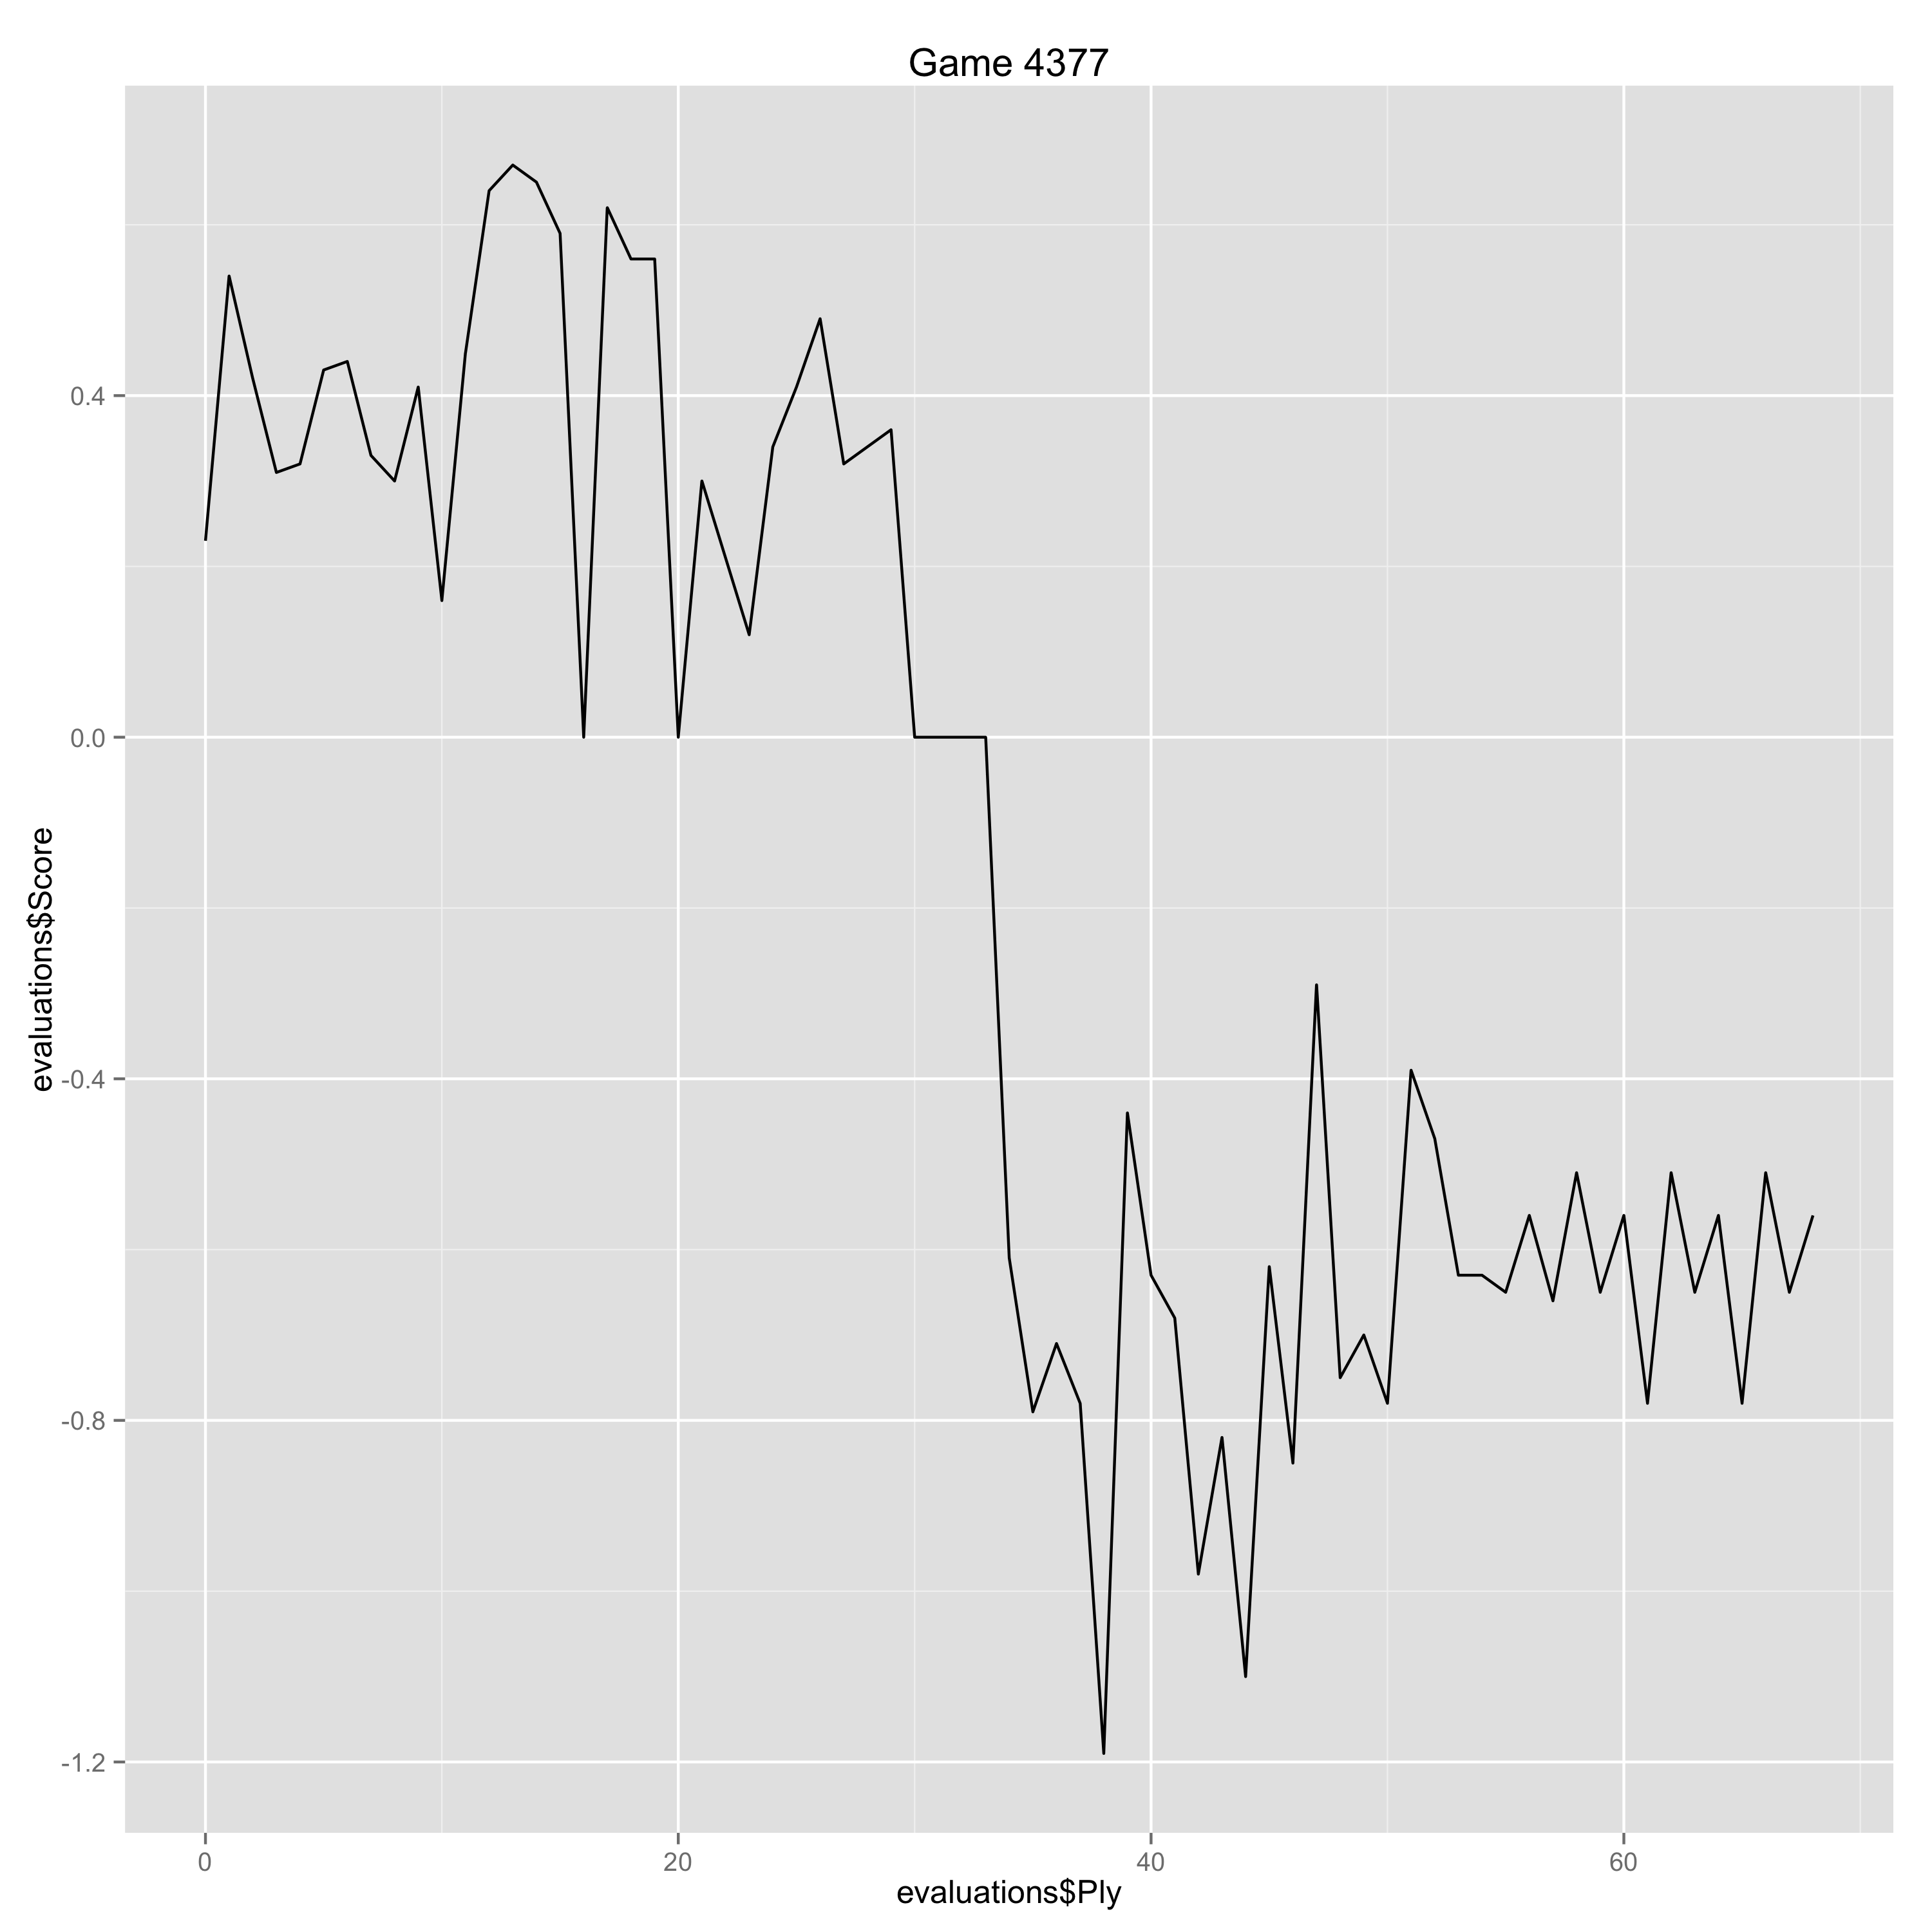

Values plotted in this chart, from the file beside it:
Ply, Move, White, Black, Score, Eval, Comment
0, [1], e4, , 0.23, 0.23, 
1, [1], , c6, 0.54, -0.31, 
2, [2], d4, , 0.42, -0.12, 
3, [2], , d5, 0.31, 0.11, 
4, [3], e5, , 0.32, 0.01, 
5, [3], , Bf5, 0.43, -0.11, 
6, [4], Nf3, , 0.44, 0.01, 
7, [4], , e6, 0.33, 0.11, 
8, [5], Be2, , 0.3, -0.03, 
9, [5], , c5, 0.41, -0.11, 
10, [6], Be3, , 0.16, -0.25, 
11, [6], , Qb6, 0.45, -0.29, 
12, [7], Nc3, , 0.64, 0.19, 
13, [7], , Nc6, 0.67, -0.03, 
14, [8], O-O, , 0.65, -0.02, 
15, [8], , Qxb2, 0.59, 0.06, 
16, [9], Qe1, , 0.0, -0.59, 
17, [9], , c4, 0.62, -0.62, 
18, [10], Rb1, , 0.56, -0.06, 
19, [10], , Qxc2, 0.56, 0.0, 
20, [11], Rxb7, , 0.0, -0.56, 
21, [11], , Rb8, 0.3, -0.3, 
23, [12], , Nxb8, 0.12, 0.18, 
24, [13], Qa1, , 0.34, 0.22, 
25, [13], , Bb4, 0.41, -0.07, 
26, [14], Rb1, , 0.49, 0.08, 
27, [14], , Bxc3, 0.32, 0.17, 
29, [15], , Kd7, 0.36, -0.04, 
30, [16], Qd1, , 0.0, -0.36, 
31, [16], , h6, 0.0, 0.0, 
32, [17], Rb7+, , 0.0, 0.0, 
33, [17], , Kd8, 0.0, 0.0, 
34, [18], g4, , -0.61, -0.61, 
35, [18], , Qxd1+, -0.79, 0.18, 
36, [19], Bxd1, , -0.71, 0.08, 
37, [19], , Bxg4, -0.78, 0.07, 
38, [20], Kg2, , -1.19, -0.41, 
39, [20], , Ne7, -0.44, -0.75, 
40, [21], Ba4, , -0.63, -0.19, 
41, [21], , Ng6, -0.68, 0.05, 
42, [22], Rxa7, , -0.98, -0.3, 
43, [22], , Rf8, -0.82, -0.16, 
44, [23], Ng1, , -1.1, -0.28, 
45, [23], , Bb2, -0.62, -0.48, 
46, [24], Kg3, , -0.85, -0.23, 
47, [24], , Bf5, -0.29, -0.56, 
48, [25], h4, , -0.75, -0.46, 
49, [25], , h5, -0.7, -0.05, 
50, [26], Nf3, , -0.78, -0.08, 
51, [26], , c3, -0.39, -0.39, 
52, [27], Ne1, , -0.47, -0.08, 
53, [27], , Kc8, -0.63, 0.16, 
54, [28], Nc2, , -0.63, 0.0, 
55, [28], , Kb8, -0.65, 0.02, 
56, [29], Rd7, , -0.56, 0.09, 
57, [29], , Bxc2, -0.66, 0.1, 
58, [30], Bxc2, , -0.51, 0.15, 
59, [30], , Kc8, -0.65, 0.14, 
60, [31], Ra7, , -0.56, 0.09, 
61, [31], , Kb8, -0.78, 0.22, 
... 7 more rows
